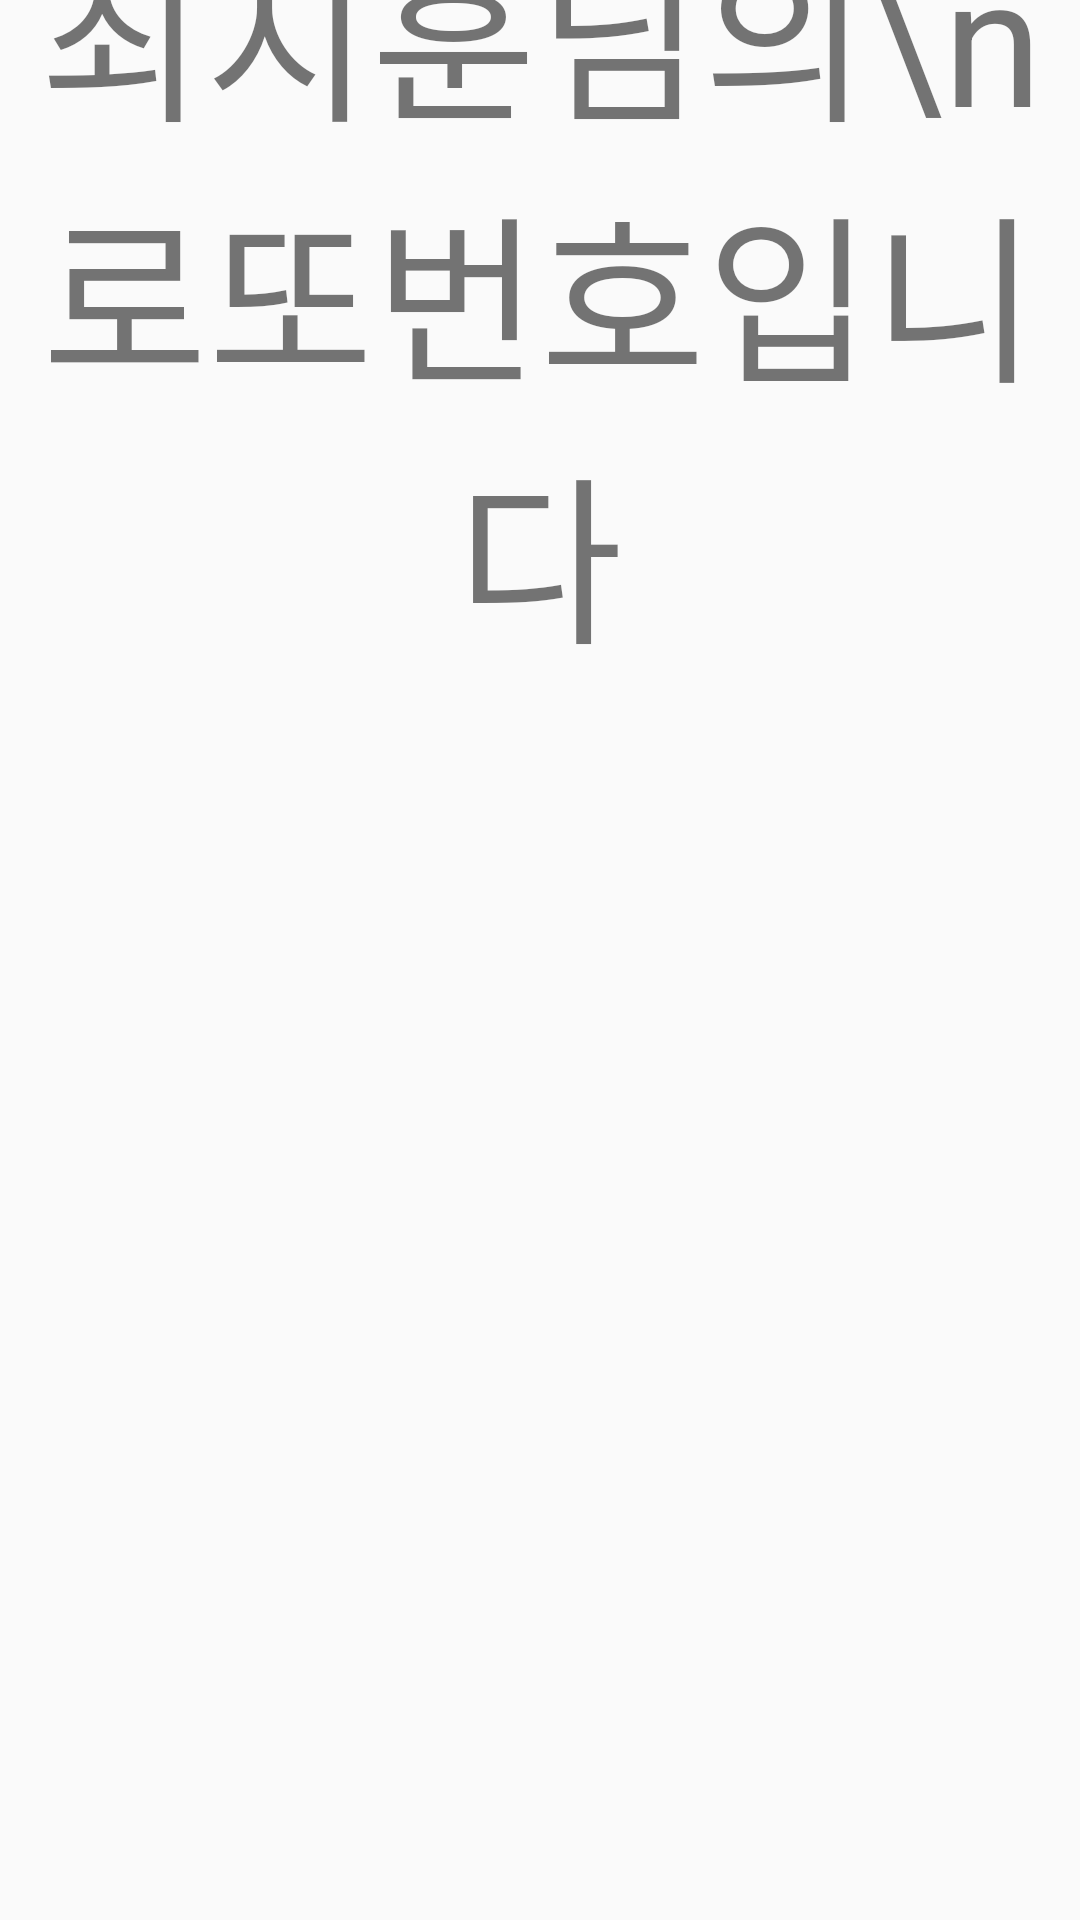

Reconstruct the res/layout file that produces this screen, plus the resources it refers to.
<!-- AndroidManifest.xml: activity theme AppTheme.Result -->
<!-- res/layout/activity_result.xml -->
<?xml version="1.0" encoding="utf-8"?>
<android.support.constraint.ConstraintLayout
        xmlns:android="http://schemas.android.com/apk/res/android"
        xmlns:tools="http://schemas.android.com/tools"
        xmlns:app="http://schemas.android.com/apk/res-auto"
        android:layout_width="match_parent"
        android:layout_height="match_parent"
        tools:context=".ResultActivity">

    <android.support.constraint.Guideline android:layout_width="wrap_content" android:layout_height="wrap_content"
                                          android:id="@+id/guideline1"
                                          android:orientation="horizontal"
                                          app:layout_constraintGuide_percent="0.3"/>
    <android.support.constraint.Guideline android:layout_width="wrap_content" android:layout_height="wrap_content"
                                          android:id="@+id/guideline2"
                                          android:orientation="horizontal"
                                          app:layout_constraintGuide_percent="0.5"/>
    <android.support.constraint.Guideline android:layout_width="wrap_content" android:layout_height="wrap_content"
                                          android:id="@+id/guideline3"
                                          android:orientation="vertical"
                                          app:layout_constraintGuide_percent="0.08"/>
    <android.support.constraint.Guideline android:layout_width="wrap_content" android:layout_height="wrap_content"
                                          android:id="@+id/guideline4"
                                          android:orientation="vertical"
                                          app:layout_constraintGuide_percent="0.92"/>
    <view android:layout_width="wrap_content" android:layout_height="wrap_content"
          class="android.support.v7.widget.AppCompatTextView"
          android:id="@+id/resultLabel" app:layout_constraintStart_toStartOf="@+id/guideline3"
          android:layout_marginLeft="32dp" android:layout_marginStart="32dp"
          app:layout_constraintEnd_toStartOf="@+id/guideline4" android:layout_marginEnd="32dp"
          android:layout_marginRight="32dp" android:layout_marginTop="8dp" app:layout_constraintTop_toTopOf="parent"
          android:layout_marginBottom="8dp" app:layout_constraintBottom_toTopOf="@+id/guideline1"
          android:textSize="60sp" android:text="최지훈님의\n로또번호입니다" android:gravity="center" android:maxLines="3"
          app:autoSizeMaxTextSize="60sp" app:autoSizeMinTextSize="16sp" app:autoSizeStepGranularity="1sp"
          app:autoSizeTextType="uniform"/>
    <ImageView
            android:layout_width="0dp"
            android:layout_height="0dp" app:srcCompat="@drawable/ball_01"
            android:id="@+id/imageView1" app:layout_constraintEnd_toStartOf="@+id/imageView2"
            android:layout_marginEnd="8dp" android:layout_marginRight="8dp"
            app:layout_constraintStart_toStartOf="@+id/guideline3" android:layout_marginLeft="8dp"
            android:layout_marginStart="8dp" app:layout_constraintHorizontal_bias="0.5"
            app:layout_constraintTop_toBottomOf="parent" app:layout_constraintTop_toTopOf="@id/guideline1"
            app:layout_constraintBottom_toTopOf="@id/guideline2"/>
    <ImageView
            android:layout_width="0dp"
            android:layout_height="0dp" app:srcCompat="@drawable/ball_01"
            android:id="@+id/imageView2" app:layout_constraintEnd_toStartOf="@+id/imageView3"
            android:layout_marginEnd="8dp" android:layout_marginRight="8dp"
            app:layout_constraintStart_toEndOf="@+id/imageView1" app:layout_constraintHorizontal_bias="0.5"
            android:layout_marginLeft="8dp" app:layout_constraintTop_toBottomOf="parent"
            app:layout_constraintTop_toTopOf="@id/guideline1" app:layout_constraintBottom_toTopOf="@id/guideline2"/>
    <ImageView
            android:layout_width="0dp"
            android:layout_height="0dp" app:srcCompat="@drawable/ball_01"
            android:id="@+id/imageView3" app:layout_constraintEnd_toStartOf="@+id/imageView4"
            android:layout_marginEnd="8dp" android:layout_marginRight="8dp"
            app:layout_constraintStart_toEndOf="@+id/imageView2" app:layout_constraintHorizontal_bias="0.5"
            android:layout_marginLeft="8dp" app:layout_constraintTop_toBottomOf="parent"
            app:layout_constraintTop_toTopOf="@id/guideline1" app:layout_constraintBottom_toTopOf="@id/guideline2"/>
    <ImageView
            android:layout_width="0dp"
            android:layout_height="0dp" app:srcCompat="@drawable/ball_01"
            android:id="@+id/imageView4" app:layout_constraintEnd_toStartOf="@+id/imageView5"
            android:layout_marginEnd="8dp" android:layout_marginRight="8dp"
            app:layout_constraintStart_toEndOf="@+id/imageView3" app:layout_constraintHorizontal_bias="0.5"
            android:layout_marginLeft="8dp" app:layout_constraintTop_toBottomOf="parent"
            app:layout_constraintTop_toTopOf="@id/guideline1" app:layout_constraintBottom_toTopOf="@id/guideline2"/>
    <ImageView
            android:layout_width="0dp"
            android:layout_height="0dp" app:srcCompat="@drawable/ball_01"
            android:id="@+id/imageView5" app:layout_constraintEnd_toStartOf="@+id/imageView6"
            android:layout_marginEnd="8dp" android:layout_marginRight="8dp"
            app:layout_constraintStart_toEndOf="@+id/imageView4" app:layout_constraintHorizontal_bias="0.5"
            android:layout_marginLeft="8dp" app:layout_constraintTop_toBottomOf="parent"
            app:layout_constraintTop_toTopOf="@id/guideline1" app:layout_constraintBottom_toTopOf="@id/guideline2"/>
    <ImageView
            android:layout_width="0dp"
            android:layout_height="0dp" app:srcCompat="@drawable/ball_01"
            android:id="@+id/imageView6" app:layout_constraintEnd_toStartOf="@+id/guideline4"
            android:layout_marginEnd="8dp" android:layout_marginRight="8dp"
            app:layout_constraintStart_toEndOf="@+id/imageView5" app:layout_constraintHorizontal_bias="0.5"
            android:layout_marginLeft="8dp"
            app:layout_constraintTop_toBottomOf="parent" app:layout_constraintTop_toTopOf="@id/guideline1"
            app:layout_constraintBottom_toTopOf="@id/guideline2"/>
    <ImageView
            android:layout_width="0dp"
            android:layout_height="0dp" app:srcCompat="@drawable/money"
            android:id="@+id/imageView10"
            app:layout_constraintStart_toStartOf="@+id/guideline3"
            app:layout_constraintEnd_toStartOf="@+id/guideline4" android:layout_marginEnd="8dp"
            android:layout_marginRight="8dp" android:layout_marginLeft="8dp" android:layout_marginStart="8dp"
            android:layout_marginTop="8dp" app:layout_constraintTop_toTopOf="@+id/guideline2"
            android:layout_marginBottom="8dp" app:layout_constraintBottom_toBottomOf="parent"/>
</android.support.constraint.ConstraintLayout>
<!-- resources referenced by this layout -->
<resources>
  <style name="AppTheme.Result" parent="AppTheme">
          
          <item name="colorPrimary">@color/colorPrimaryResult</item>
          <item name="colorPrimaryDark">@color/colorPrimaryDarkResult</item>
          <item name="colorAccent">@color/colorAccentResult</item>
      </style>
  <style name="AppTheme" parent="Theme.AppCompat.Light.DarkActionBar">
          
          <item name="colorPrimary">@color/colorPrimary</item>
          <item name="colorPrimaryDark">@color/colorPrimaryDark</item>
          <item name="colorAccent">@color/colorAccent</item>
      </style>
  <color name="colorPrimaryResult">#2196F3</color>
  <color name="colorPrimaryDarkResult">#1976D2</color>
  <color name="colorAccentResult">#FF4081</color>
  <color name="colorPrimary">#d32f2f</color>
  <color name="colorPrimaryDark">#9a0007</color>
  <color name="colorAccent">#ff6659</color>
</resources>
